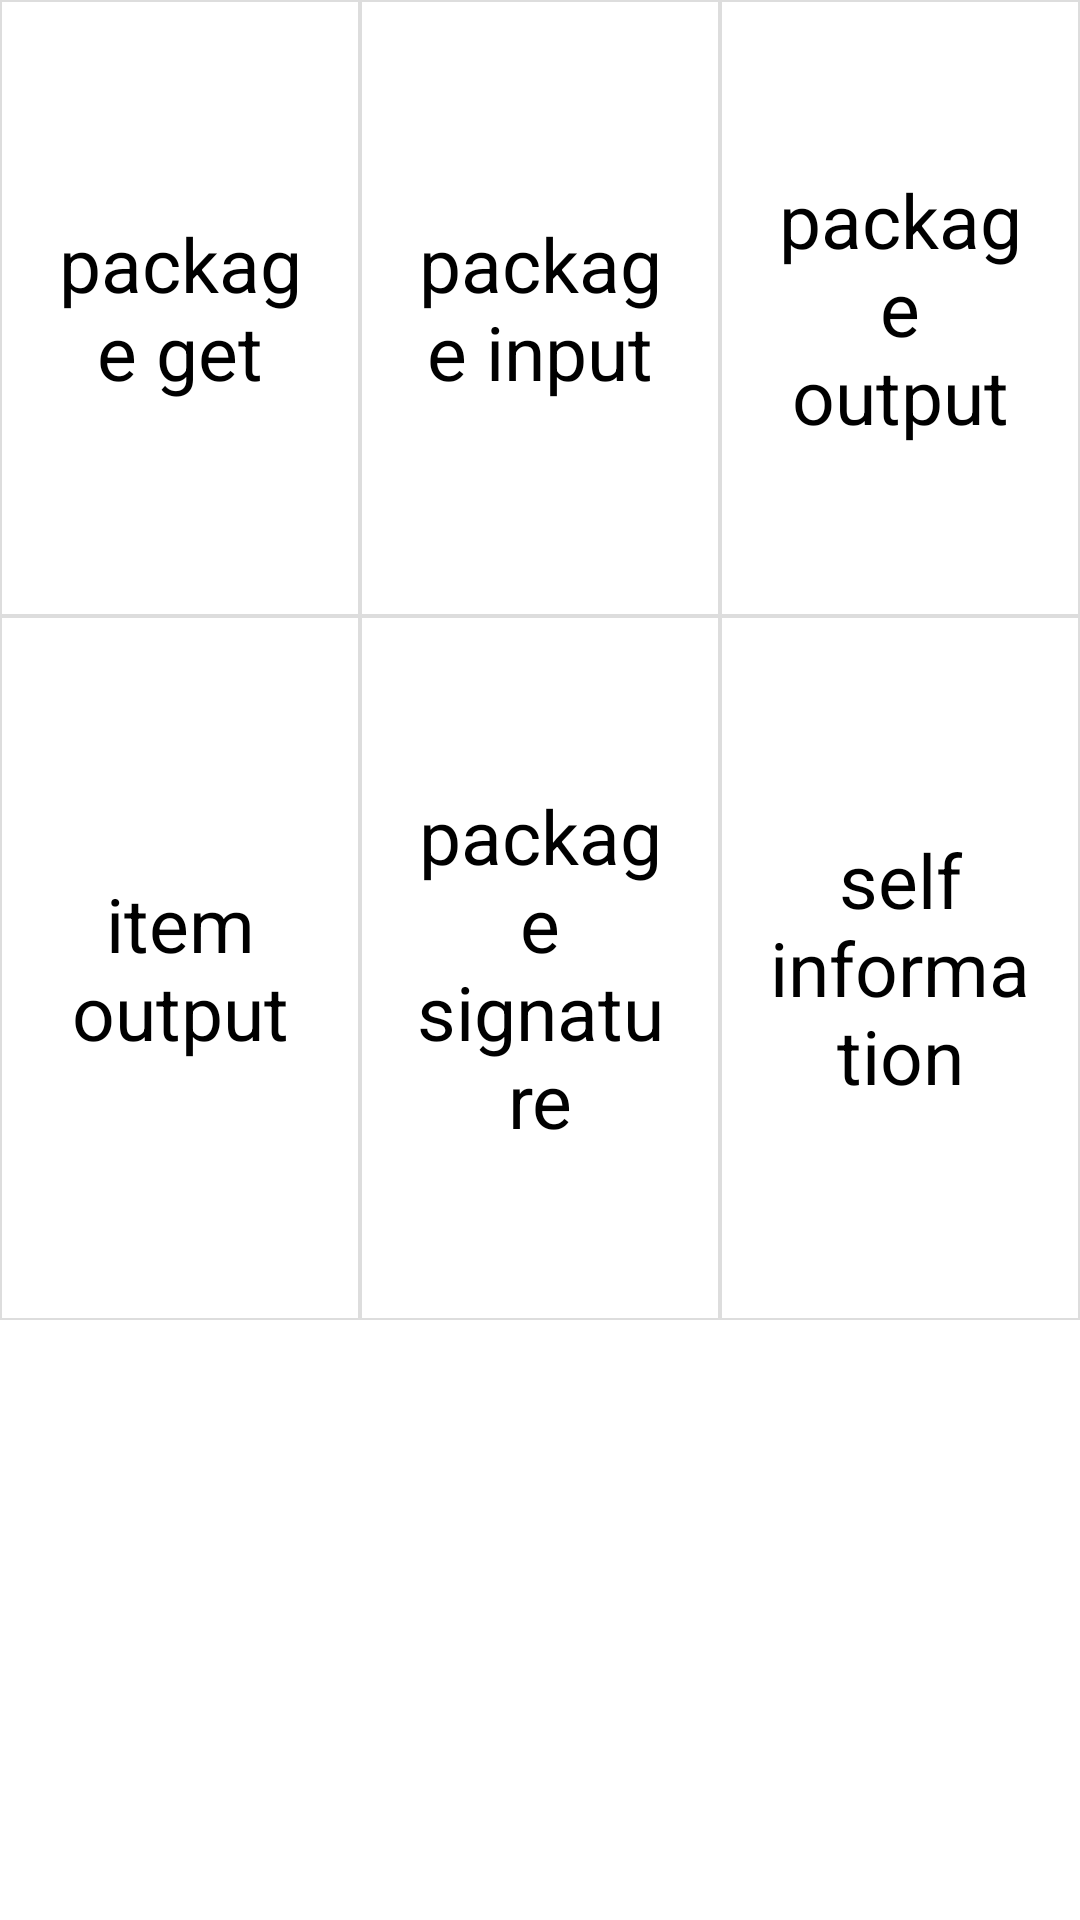

Android layout source for this screen:
<!-- AndroidManifest.xml: application theme AppTheme -->
<!-- res/layout/fragment_main_table.xml -->
<?xml version="1.0" encoding="utf-8"?>
<LinearLayout xmlns:android="http://schemas.android.com/apk/res/android"
              android:layout_width="fill_parent"
              android:layout_height="fill_parent"
              android:orientation="vertical">

    <TableLayout xmlns:android="http://schemas.android.com/apk/res/android"
                 android:layout_width="match_parent"
                 android:layout_height="match_parent"
                 android:background="#dddddd"
                 android:layout_marginBottom="200dp"
                 android:stretchColumns="*">

        <TableRow android:layout_weight="1">

            <Button
                android:id="@+id/button_main_package_get"
                style="@style/mainButton"
                android:text="@string/button_main_package_get"/>

            <Button
                android:id="@+id/button_main_package_input"
                style="@style/mainButton"
                android:text="@string/button_main_package_input"/>

            <Button
                android:id="@+id/button_main_package_output"
                style="@style/mainButton"
                android:text="@string/button_main_package_output"/>


        </TableRow>

        <TableRow android:layout_weight="1">
            <Button
                android:id="@+id/button_main_item_output"
                style="@style/mainButton"
                android:text="@string/button_main_item_output"/>


            <Button
                android:id="@+id/button_main_package_signature"
                style="@style/mainButton"
                android:text="@string/button_main_package_signature"/>

            <Button
                android:id="@+id/button_main_user"
                style="@style/mainButton"
                android:text="@string/button_main_user"/>

        </TableRow>


    </TableLayout>

    <TextView
        android:layout_width="wrap_content"
        android:layout_height="wrap_content"
        android:textAppearance="?android:attr/textAppearanceSmall"
        android:text="Small Text"
        android:id="@+id/textView"
        android:layout_gravity="right"/>


</LinearLayout>
<!-- resources referenced by this layout -->
<resources>
  <string name="button_main_item_output">item output</string>
  <string name="button_main_package_get">package get</string>
  <string name="button_main_package_input">package input</string>
  <string name="button_main_package_output">package output</string>
  <string name="button_main_package_signature">package signature</string>
  <string name="button_main_user">self information</string>
  <style name="mainButton">
          <item name="android:layout_width">0dp</item>
          <item name="android:layout_height">match_parent</item>
          <item name="android:background">@android:color/white</item>
          <item name="android:layout_margin">0.5dp</item>
          <item name="android:padding">15dp</item>
          <item name="android:textSize">25dp</item>
  
      </style>
  <style name="AppTheme" parent="android:Theme.Holo.Light.DarkActionBar">
          
          <item name="colorPrimary">@color/colorPrimary</item>
          <item name="colorPrimaryDark">@color/colorPrimaryDark</item>
          <item name="colorAccent">@color/colorAccent</item>
      </style>
  <color name="colorPrimary">#3F51B5</color>
  <color name="colorPrimaryDark">#303F9F</color>
  <color name="colorAccent">#FF4081</color>
</resources>
